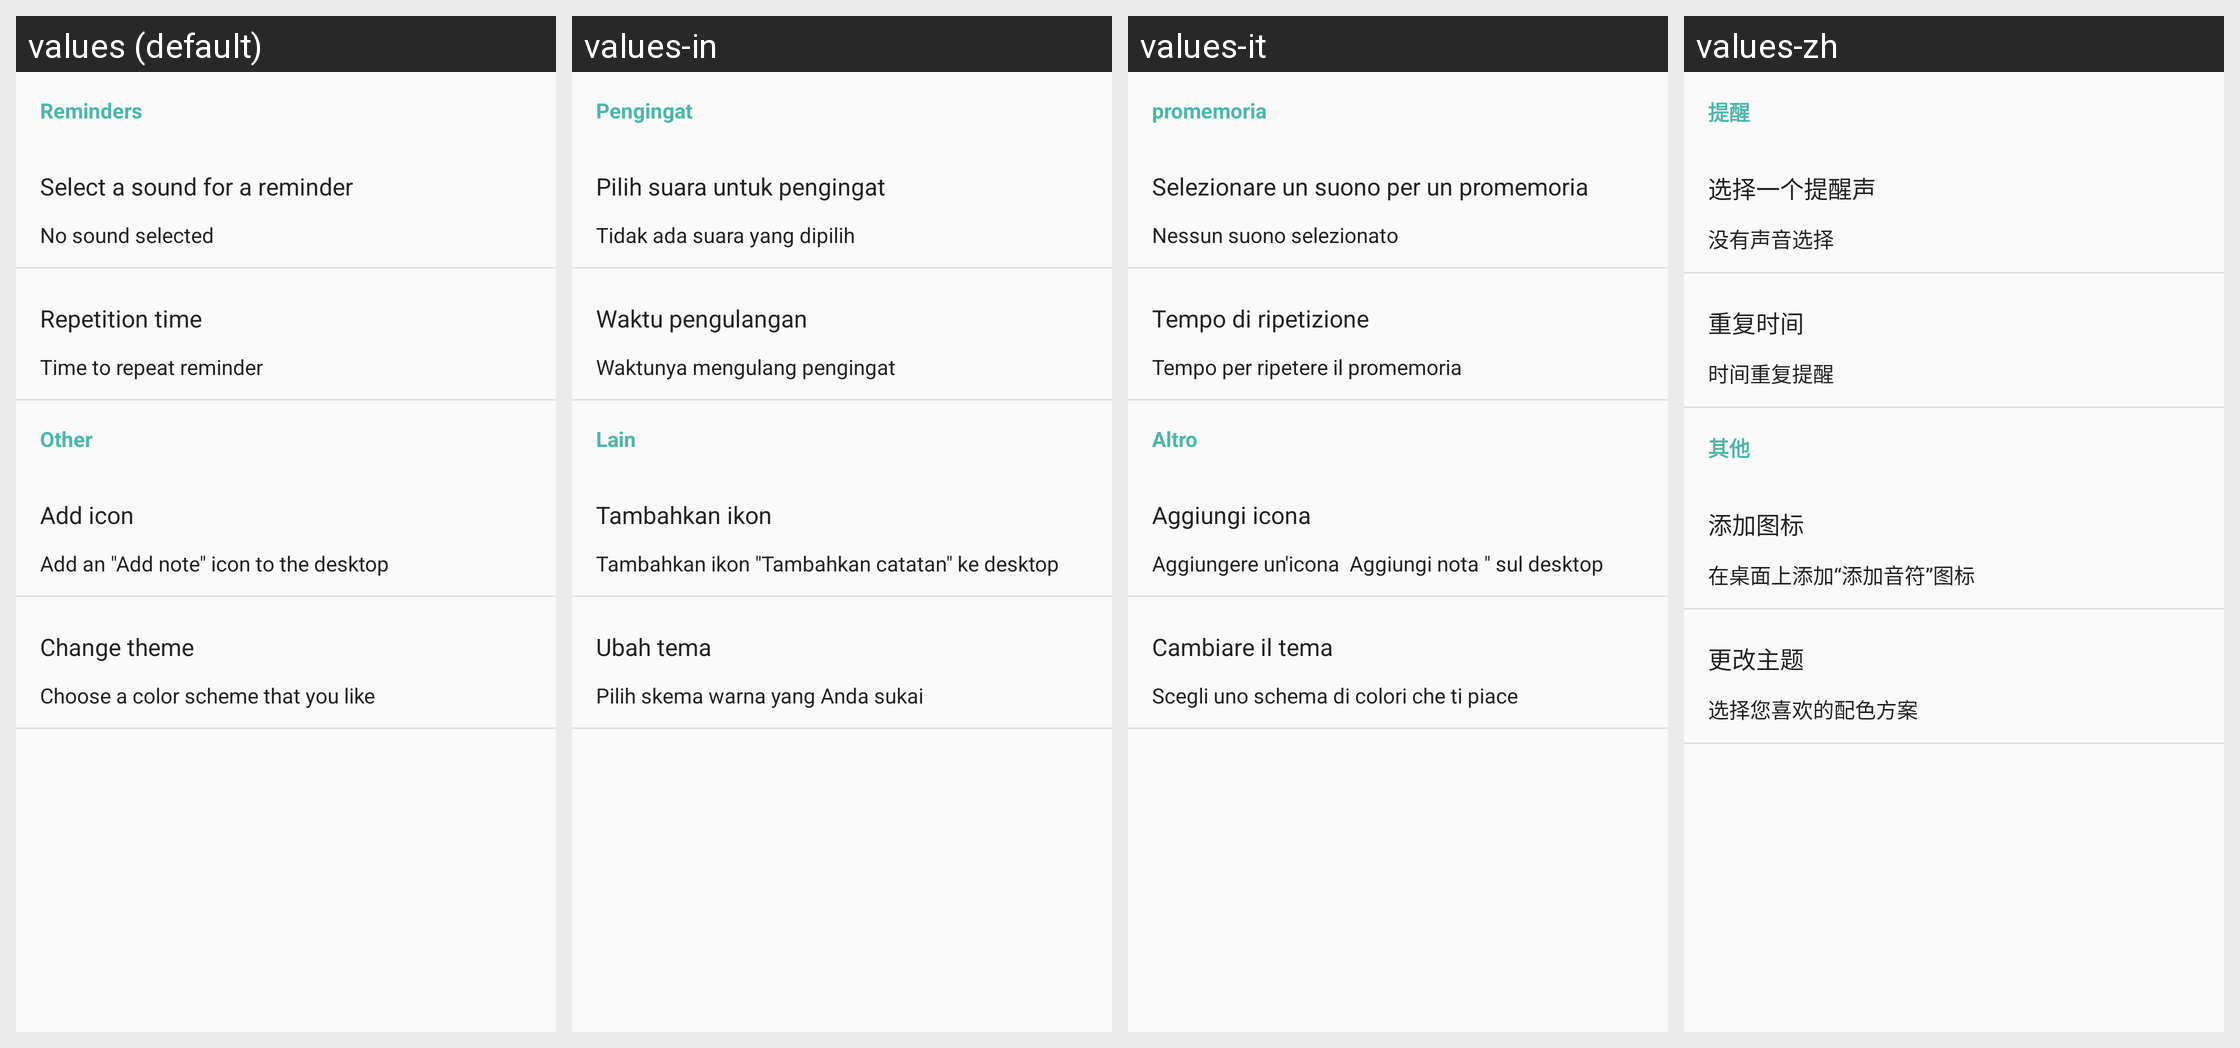

Translations of the strings shown on this Android screen, per locale in the grid:
Android screen res/layout/settings.xml rendered under 4 locales, left to right: values (default), values-in, values-it, values-zh. Device: Nexus 5 (rendered at 1080×1920; each locale shown at half size, 540×960, under a caption strip naming it); theme GawkMaterialTheme.Base.
Other locales in the repository, not shown: values-ar, values-de, values-es, values-fr, values-hi, values-ja, values-ko, values-pt, values-ru, values-uk.
Strings drawn on this screen, with the default value and each locale's value (text and hints the layout hard-codes, and strings that could not be matched under every locale, appear in the picture but are not listed):

settings_notification_title
  values: Reminders
  values-in: Pengingat
  values-it: promemoria
  values-zh: 提醒

settings_notification_sound
  values: Select a sound for a reminder
  values-in: Pilih suara untuk pengingat
  values-it: Selezionare un suono per un promemoria
  values-zh: 选择一个提醒声

settings_notification_not_sound
  values: No sound selected
  values-in: Tidak ada suara yang dipilih
  values-it: Nessun suono selezionato
  values-zh: 没有声音选择

settings_notification_repetition_title
  values: Repetition time
  values-in: Waktu pengulangan
  values-it: Tempo di ripetizione
  values-zh: 重复时间

settings_notification_repetition_text
  values: Time to repeat reminder
  values-in: Waktunya mengulang pengingat
  values-it: Tempo per ripetere il promemoria
  values-zh: 时间重复提醒

settings_other_title
  values: Other
  values-in: Lain
  values-it: Altro
  values-zh: 其他

settings_add_icon_add_title
  values: Add icon
  values-in: Tambahkan ikon
  values-it: Aggiungi icona
  values-zh: 添加图标

settings_add_icon_add
  values: Add an "Add note" icon to the desktop
  values-in: Tambahkan ikon "Tambahkan catatan" ke desktop
  values-it: Aggiungere un'icona  Aggiungi nota " sul desktop
  values-zh: 在桌面上添加“添加音符”图标

settings_select_theme_title
  values: Change theme
  values-in: Ubah tema
  values-it: Cambiare il tema
  values-zh: 更改主题

settings_select_theme_text
  values: Choose a color scheme that you like
  values-in: Pilih skema warna yang Anda sukai
  values-it: Scegli uno schema di colori che ti piace
  values-zh: 选择您喜欢的配色方案
